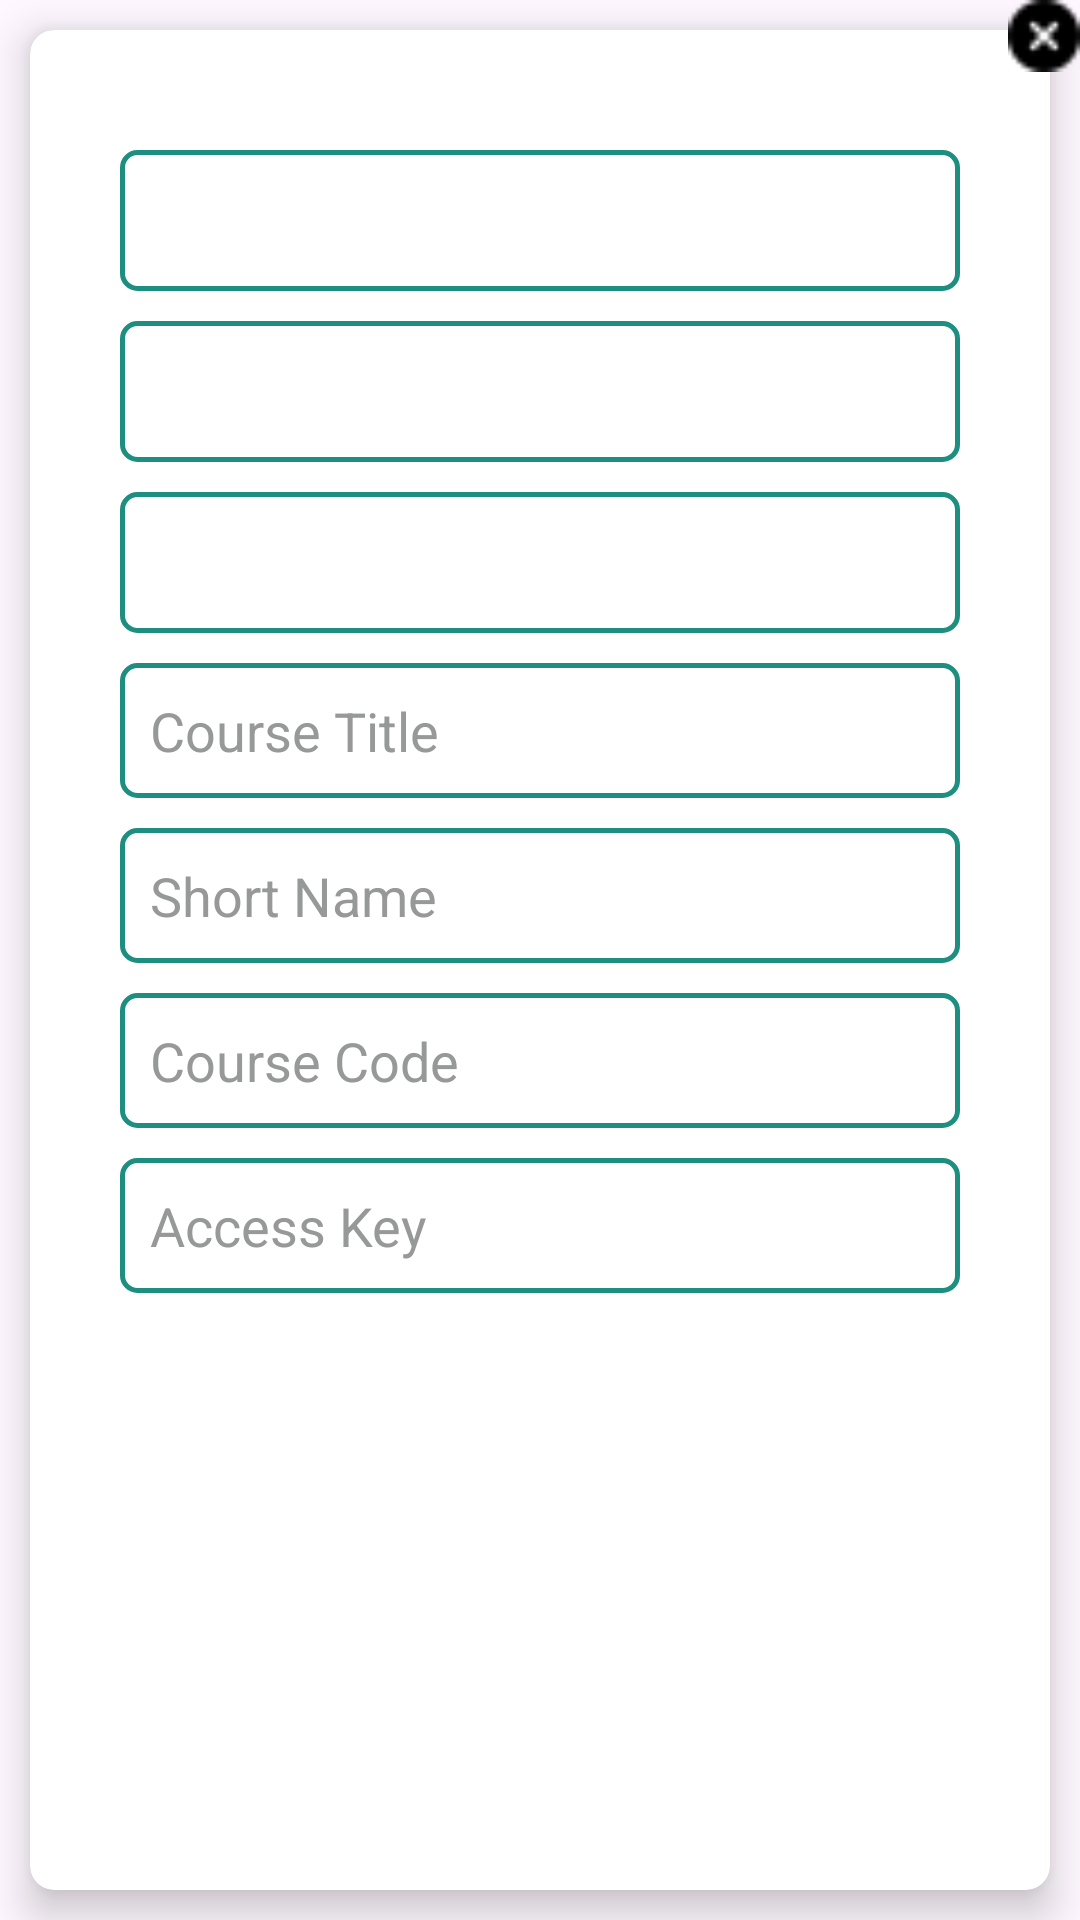

Write the Android layout XML for this screen, with the resource values it uses.
<!-- AndroidManifest.xml: application theme Theme.AssignmentEvaluation -->
<!-- res/layout/dialog_add_course.xml -->
<?xml version="1.0" encoding="utf-8"?>
<RelativeLayout xmlns:android="http://schemas.android.com/apk/res/android"
    xmlns:app="http://schemas.android.com/apk/res-auto"
    android:layout_width="350dp"
    android:layout_height="530dp"
    android:background="@android:color/transparent">

    
    <androidx.cardview.widget.CardView
        android:id="@+id/cardView"
        android:layout_width="match_parent"
        android:layout_height="match_parent"
        app:cardCornerRadius="8dp"
        app:cardElevation="8dp"
        android:layout_margin="10dp"
        >

        <LinearLayout
            android:layout_width="match_parent"
            android:layout_height="match_parent"
            android:padding="30dp"
            android:orientation="vertical"
            >



            <RelativeLayout
                android:layout_width="match_parent"
                android:layout_height="wrap_content"
                android:layout_marginTop="10dp"
                >

                <Spinner
                    android:id="@+id/dept"
                    android:layout_width="match_parent"
                    android:layout_height="47dp"
                    android:background="@drawable/form_edit_bg"
                    android:paddingLeft="15dp"
                    android:textColor="@color/black"
                    android:textColorHint="#808383"
                    android:textSize="18sp" />

                <ImageView
                    android:layout_width="35dp"
                    android:layout_height="35dp"
                    android:src="@drawable/drop_down_icon"
                    android:layout_alignParentRight="true"
                    android:layout_marginRight="10dp"
                    android:layout_centerVertical="true"

                    />

            </RelativeLayout>

            <RelativeLayout
                android:layout_width="match_parent"
                android:layout_height="wrap_content"
                android:layout_marginTop="10dp"
                >

                <Spinner
                    android:id="@+id/lt"
                    android:layout_width="match_parent"
                    android:layout_height="47dp"
                    android:background="@drawable/form_edit_bg"
                    android:paddingLeft="15dp"
                    android:textColor="@color/black"
                    android:textColorHint="#808383"
                    android:textSize="18sp" />

                <ImageView
                    android:layout_width="35dp"
                    android:layout_height="35dp"
                    android:src="@drawable/drop_down_icon"
                    android:layout_alignParentRight="true"
                    android:layout_marginRight="10dp"
                    android:layout_centerVertical="true"

                    />

            </RelativeLayout>

            <RelativeLayout
                android:layout_width="match_parent"
                android:layout_height="wrap_content"
                android:layout_marginTop="10dp"
                >

                <Spinner
                    android:id="@+id/sec"
                    android:layout_width="match_parent"
                    android:layout_height="47dp"
                    android:background="@drawable/form_edit_bg"
                    android:paddingLeft="15dp"
                    android:textColor="@color/black"
                    android:textColorHint="#808383"
                    android:textSize="18sp" />

                <ImageView
                    android:layout_width="35dp"
                    android:layout_height="35dp"
                    android:src="@drawable/drop_down_icon"
                    android:layout_alignParentRight="true"
                    android:layout_marginRight="10dp"
                    android:layout_centerVertical="true"

                    />

            </RelativeLayout>


            <EditText
                android:id="@+id/title"
                android:layout_width="match_parent"
                android:layout_height="45dp"
                android:layout_marginTop="10dp"
                android:background="@drawable/form_edit_bg"
                android:hint="Course Title"
                android:inputType="text"
                android:paddingLeft="10dp"
                android:textColor="@color/black"
                android:textColorHint="#979998"
                android:textSize="18dp" />

            <EditText
                android:id="@+id/sName"
                android:layout_width="match_parent"
                android:layout_height="45dp"
                android:layout_marginTop="10dp"
                android:background="@drawable/form_edit_bg"
                android:hint="Short Name"
                android:inputType="text"
                android:paddingLeft="10dp"
                android:textColor="@color/black"
                android:textColorHint="#979998"
                android:textSize="18dp" />

            <EditText
                android:id="@+id/courseCode"
                android:layout_width="match_parent"
                android:layout_height="45dp"
                android:layout_marginTop="10dp"
                android:background="@drawable/form_edit_bg"
                android:hint="Course Code"
                android:inputType="text"
                android:paddingLeft="10dp"
                android:textColor="@color/black"
                android:textColorHint="#979998"
                android:textSize="18dp" />


            <EditText
                android:id="@+id/accessKey"
                android:layout_width="match_parent"
                android:layout_height="45dp"
                android:layout_marginTop="10dp"
                android:background="@drawable/form_edit_bg"
                android:hint="Access Key"
                android:inputType="numberDecimal"
                android:paddingLeft="10dp"
                android:textColor="@color/black"
                android:textColorHint="#979998"
                android:textSize="18dp" />






            <androidx.appcompat.widget.AppCompatButton
                android:id="@+id/add"
                android:layout_width="70dp"
                android:layout_height="35dp"
                style="@android:style/Widget.Button"
                android:text="Add"
                android:background="@drawable/bg_button"
                android:textColor="@color/white"
                android:textSize="12sp"
                android:textStyle="bold"
               android:layout_gravity="right"
                android:layout_marginTop="20dp"
                />


        </LinearLayout>
    </androidx.cardview.widget.CardView>


    <ImageView
        android:id="@+id/closeButton"
        android:layout_width="24dp"
        android:layout_height="24dp"
        android:src="@drawable/ic_cross"
        android:layout_alignParentEnd="true"
        android:layout_alignParentTop="true"
        android:elevation="10dp"/>

</RelativeLayout>
<!-- resources referenced by this layout -->
<resources>
  <color name="black">#FF000000</color>
  <color name="white">#FFFFFFFF</color>
  <!-- drawable form_edit_bg (drawable) -->
  <?xml version="1.0" encoding="utf-8"?>
  <shape xmlns:android="http://schemas.android.com/apk/res/android"
      android:shape="rectangle"
      >
  
      <corners
          android:radius="5dp"
          />
  
      <stroke
          android:color="@color/base_color"
          android:width="1.5dp"
          />
  
      <solid
          android:color="@color/white"
          />
  
  </shape>
  <!-- drawable ic_cross: png bitmap (drawable, 330 bytes) -->
  <style name="Theme.AssignmentEvaluation" parent="Base.Theme.AssignmentEvaluation" />
  <color name="base_color">#1D8E7F</color>
  <style name="Base.Theme.AssignmentEvaluation" parent="Theme.Material3.DayNight.NoActionBar">
          
           <item name="colorPrimary">@color/base_color</item>
          <item name="colorPrimaryDark">@color/base_color</item>
          <item name="colorAccent">@color/base_color</item>
      </style>
</resources>
